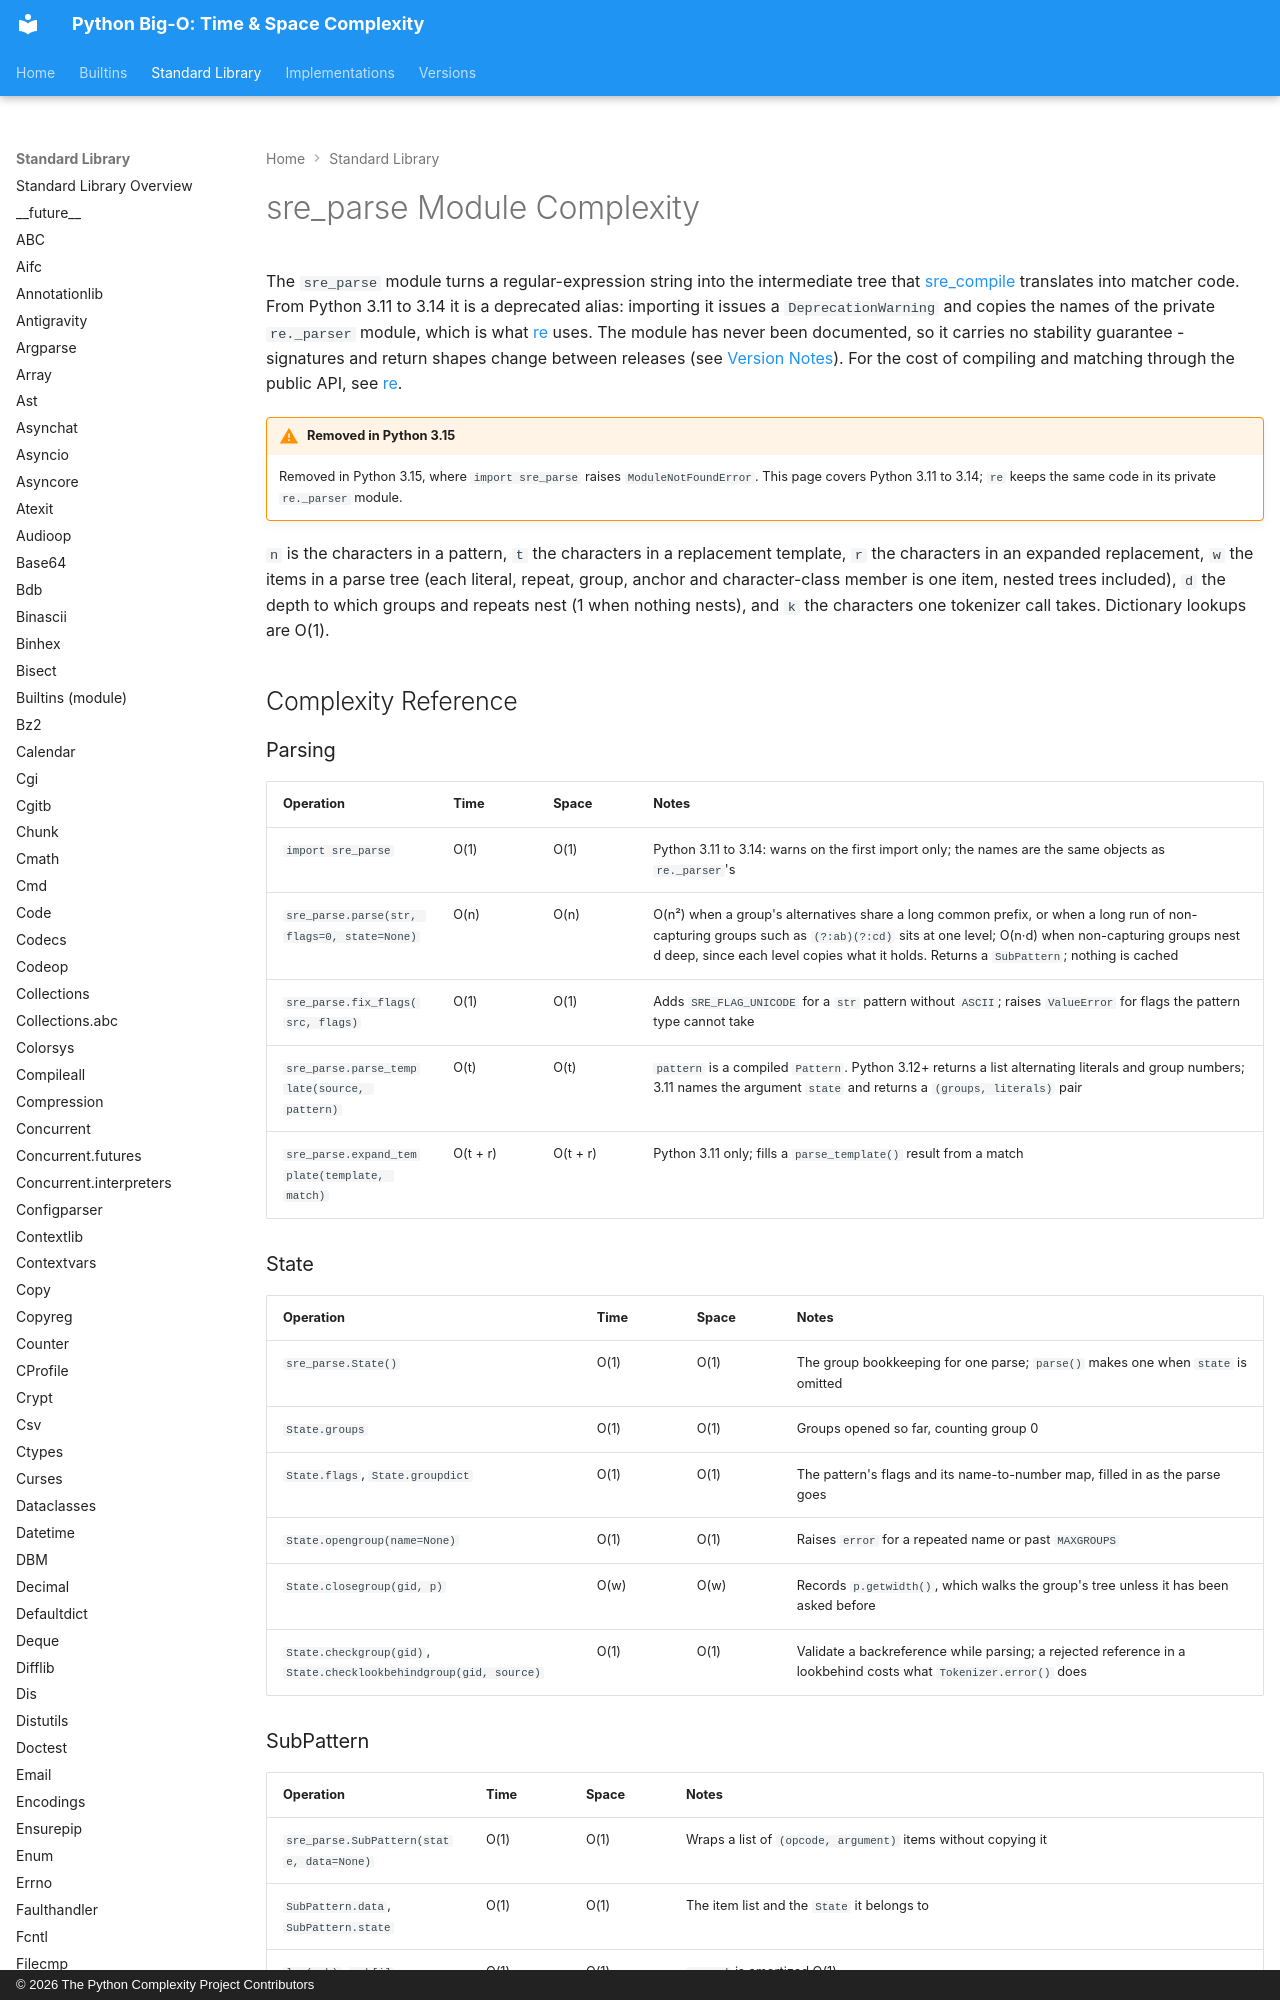

repository: heikkitoivonen/python-time-space-complexity · page: stdlib/sre_parse/index.html · generator: mkdocs · copyright: © 2026 The Python Complexity Project Contributors

# sre_parse Module Complexity

The `sre_parse` module turns a regular-expression string into the intermediate tree that
[sre_compile](sre_compile.md) translates into matcher code. From Python 3.11 to 3.14 it is a
deprecated alias: importing it issues a `DeprecationWarning` and copies the names of the private
`re._parser` module, which is what [re](re.md) uses. The module has never been documented, so it
carries no stability guarantee - signatures and return shapes change between releases (see
[Version Notes](#version-notes)). For the cost of compiling and matching through the public API,
see [re](re.md).

!!! warning "Removed in Python 3.15"
    Removed in Python 3.15, where `import sre_parse` raises `ModuleNotFoundError`. This page
    covers Python 3.11 to 3.14; `re` keeps the same code in its private `re._parser` module.

`n` is the characters in a pattern, `t` the characters in a replacement template, `r` the
characters in an expanded replacement, `w` the items in a parse tree (each literal, repeat, group,
anchor and character-class member is one item, nested trees included), `d` the depth to which
groups and repeats nest (1 when nothing nests), and `k` the characters one tokenizer call takes. Dictionary lookups are
O(1).

## Complexity Reference

### Parsing

| Operation | Time | Space | Notes |
|-----------|------|-------|-------|
| `import sre_parse` | O(1) | O(1) | Python 3.11 to 3.14: warns on the first import only; the names are the same objects as `re._parser`'s |
| `sre_parse.parse(str, flags=0, state=None)` | O(n) | O(n) | O(n²) when a group's alternatives share a long common prefix, or when a long run of non-capturing groups such as `(?:ab)(?:cd)` sits at one level; O(n·d) when non-capturing groups nest d deep, since each level copies what it holds. Returns a `SubPattern`; nothing is cached |
| `sre_parse.fix_flags(src, flags)` | O(1) | O(1) | Adds `SRE_FLAG_UNICODE` for a `str` pattern without `ASCII`; raises `ValueError` for flags the pattern type cannot take |
| `sre_parse.parse_template(source, pattern)` | O(t) | O(t) | `pattern` is a compiled `Pattern`. Python 3.12+ returns a list alternating literals and group numbers; 3.11 names the argument `state` and returns a `(groups, literals)` pair |
| `sre_parse.expand_template(template, match)` | O(t + r) | O(t + r) | Python 3.11 only; fills a `parse_template()` result from a match |

### State

| Operation | Time | Space | Notes |
|-----------|------|-------|-------|
| `sre_parse.State()` | O(1) | O(1) | The group bookkeeping for one parse; `parse()` makes one when `state` is omitted |
| `State.groups` | O(1) | O(1) | Groups opened so far, counting group 0 |
| `State.flags`, `State.groupdict` | O(1) | O(1) | The pattern's flags and its name-to-number map, filled in as the parse goes |
| `State.opengroup(name=None)` | O(1) | O(1) | Raises `error` for a repeated name or past `MAXGROUPS` |
| `State.closegroup(gid, p)` | O(w) | O(w) | Records `p.getwidth()`, which walks the group's tree unless it has been asked before |
| `State.checkgroup(gid)`, `State.checklookbehindgroup(gid, source)` | O(1) | O(1) | Validate a backreference while parsing; a rejected reference in a lookbehind costs what `Tokenizer.error()` does |
